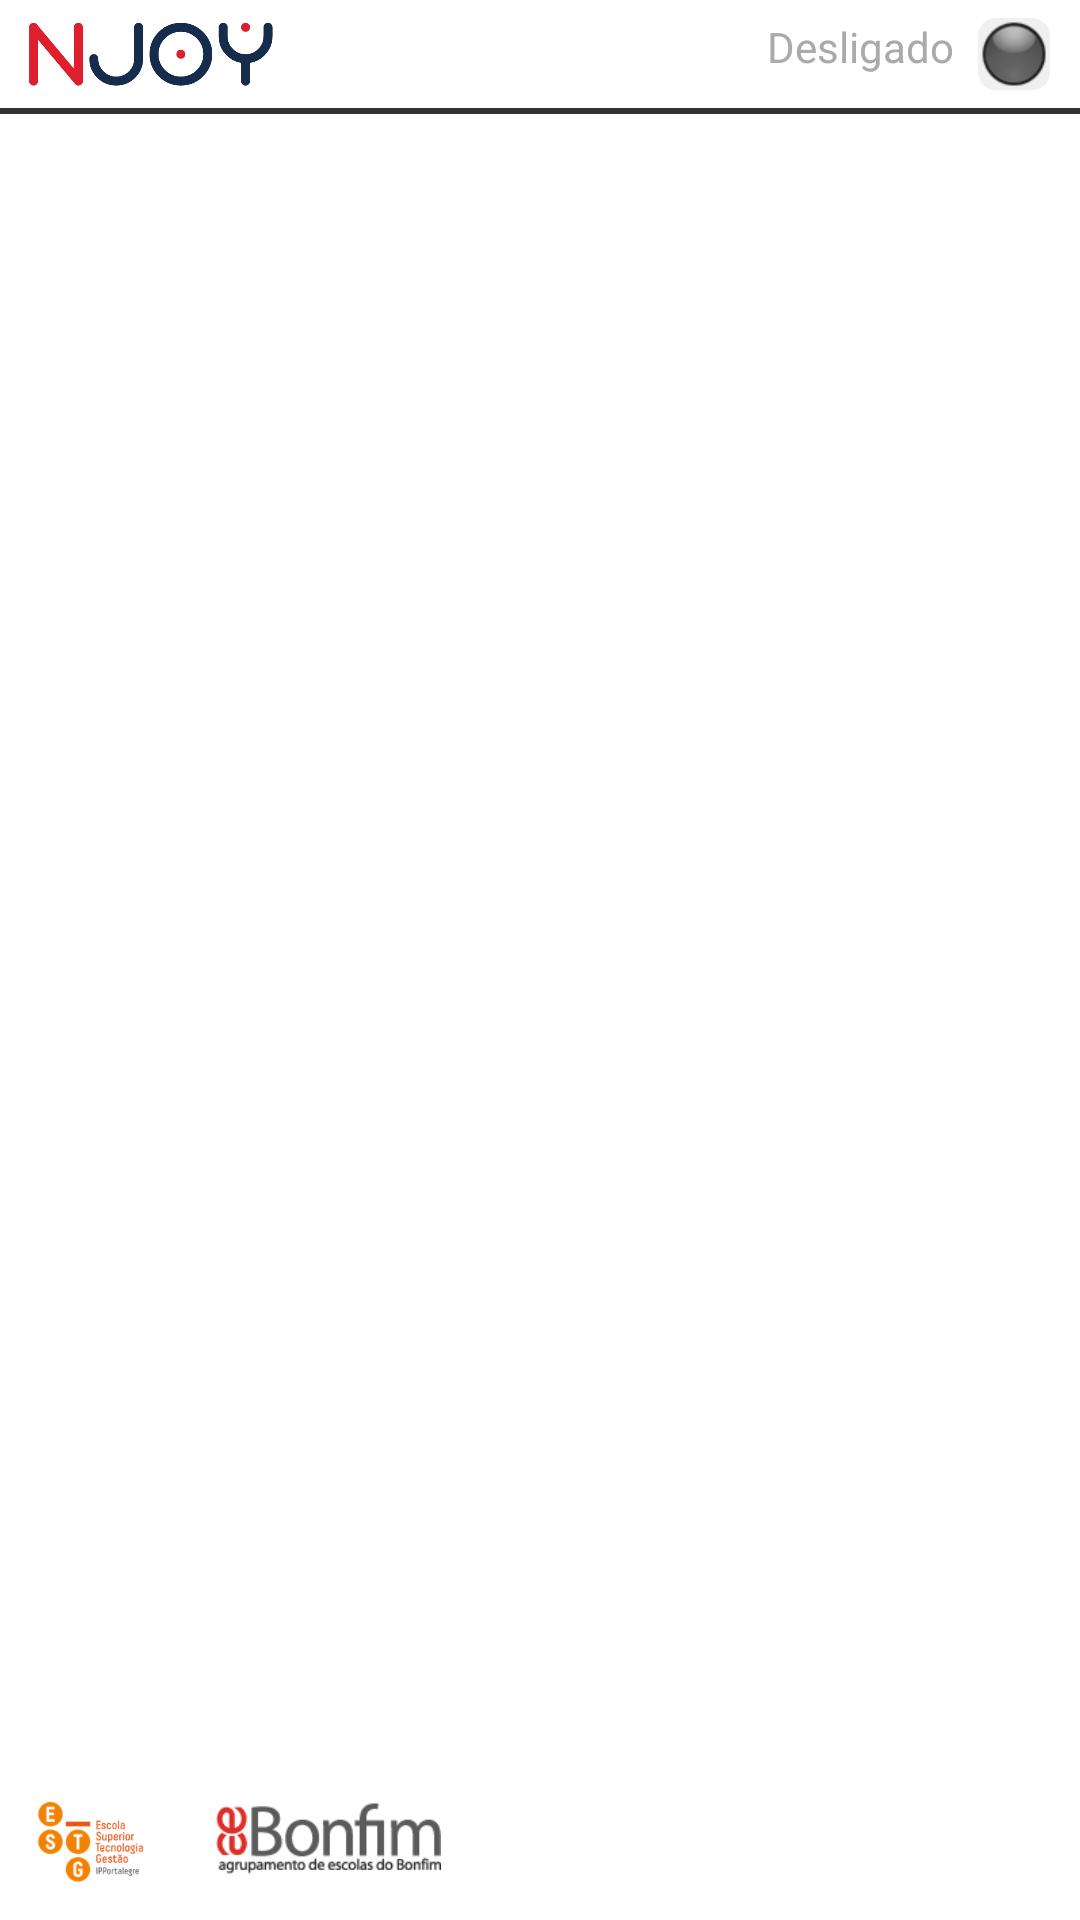

This screen was rendered from an Android layout file. Write that file and the resources it references.
<!-- AndroidManifest.xml: application theme AppTheme -->
<!-- res/layout/activity_main.xml -->
<?xml version="1.0" encoding="utf-8"?>
<RelativeLayout xmlns:android="http://schemas.android.com/apk/res/android"
    xmlns:tools="http://schemas.android.com/tools"
    android:layout_width="match_parent"
    android:layout_height="match_parent"
    android:background="#ffffff"
    tools:context="edu.estgp.njoy.NJoyActivity">

    <ImageView
        android:id="@+id/imageViewLogo"
        android:layout_width="100dp"
        android:layout_height="36dp"
        android:src="@drawable/njoy_white" />

    <ImageButton
        android:id="@+id/imageButtonState"
        android:layout_width="24dp"
        android:layout_height="24dp"
        android:layout_gravity="center_horizontal"
        android:scaleType="fitCenter"
        android:layout_alignEnd="@+id/textViewTitle"
        android:layout_alignTop="@+id/imageViewLogo"
        android:src="@drawable/ledgray"
        android:layout_marginTop="6dp"
        android:background="@drawable/selectable_button_bg"
    />

    <TextView
        android:id="@+id/textViewState"
        android:layout_width="wrap_content"
        android:layout_height="wrap_content"
        android:layout_alignEnd="@+id/gridview"
        android:layout_alignTop="@+id/imageButtonState"
        android:layout_marginEnd="2dp"
        android:text="Desligado"
        android:textColor="@android:color/darker_gray" />

    <View
        android:id="@+id/viewLine"
        android:layout_width="match_parent"
        android:layout_height="2dp"
        android:layout_below="@+id/imageViewLogo"
        android:background="#333333" />

    <TextView
        android:id="@+id/textViewTitle"
        android:layout_width="match_parent"
        android:layout_height="wrap_content"
        android:layout_below="@+id/viewLine"
        android:layout_centerHorizontal="true"
        android:layout_marginLeft="10dp"
        android:layout_marginRight="10dp"
        android:layout_marginTop="20dp"
        android:textAlignment="textStart"
        android:textColor="@color/colorAccent"
        android:textSize="40sp" />

    <GridView
        android:id="@+id/gridview"
        android:layout_width="match_parent"
        android:layout_height="match_parent"
        android:layout_below="@+id/textViewTitle"
        android:columnWidth="180dp"
        android:gravity="center"
        android:horizontalSpacing="10dp"
        android:numColumns="auto_fit"
        android:stretchMode="columnWidth"
        android:listSelector="@drawable/list_selector"
        android:verticalSpacing="10dp"
        android:layout_marginTop="40dp"
        android:layout_marginLeft="40dp"
        android:layout_marginRight="40dp" >
    </GridView>

    <ListView
        android:id="@+id/listviewSMS"
        android:layout_width="match_parent"
        android:layout_height="match_parent"
        android:layout_below="@+id/textViewTitle"
        android:listSelector="@drawable/list_selector"
        android:verticalSpacing="10dp"
        android:layout_marginTop="40dp"
        android:layout_marginLeft="40dp"
        android:layout_marginRight="40dp"
        android:visibility="gone" >
    </ListView>

    <LinearLayout
        android:layout_width="match_parent"
        android:layout_height="wrap_content"
        android:layout_alignParentBottom="true"
        android:layout_alignParentRight="true"
        android:orientation="horizontal">

        <ImageView
            android:id="@+id/imageViewIPP"
            android:layout_width="wrap_content"
            android:layout_height="48dp"
            android:layout_alignParentBottom="true"
            android:visibility="gone"
            android:src="@drawable/logoipp" />


        <ImageView
            android:id="@+id/imageViewESTG"
            android:layout_width="42dp"
            android:layout_height="32dp"
            android:layout_alignParentBottom="true"
            android:layout_alignParentRight="true"
            android:layout_margin="10dp"
            android:src="@drawable/logo_estg_sem_fundo" />

        <ImageView
            android:id="@+id/imageViewAEB"
            android:layout_width="75dp"
            android:layout_height="28dp"
            android:layout_alignParentBottom="true"
            android:layout_alignLeft="@+id/imageViewESTG"
            android:layout_margin="10dp"
            android:src="@drawable/aeb_logo" />

    </LinearLayout>

</RelativeLayout>
<!-- resources referenced by this layout -->
<resources>
  <color name="colorAccent">#3a0114</color>
  <!-- drawable aeb_logo: png bitmap (drawable, 5318 bytes) -->
  <!-- drawable ledgray: png bitmap (drawable, 2875 bytes) -->
  <!-- drawable logo_estg_sem_fundo: png bitmap (drawable, 23761 bytes) -->
  <!-- drawable logoipp: png bitmap (drawable, 18130 bytes) -->
  <!-- drawable njoy_white: png bitmap (drawable, 9247 bytes) -->
  <!-- drawable selectable_button_bg (drawable-nodpi) -->
  <?xml version="1.0" encoding="utf-8"?>
  <selector xmlns:android="http://schemas.android.com/apk/res/android">
  
      <item
          android:state_selected="false"
          android:state_pressed="false"
          android:drawable="@drawable/item_state_normal" />
  
      <item android:state_pressed="true"
          android:drawable="@drawable/item_state_pressed" />
  
      <item android:state_selected="true"
          android:state_pressed="false"
          android:drawable="@drawable/item_state_selected" />
  
  </selector>
  <style name="AppTheme" parent="android:Theme.Holo.Light.NoActionBar.Fullscreen">
          
      </style>
  <!-- drawable item_state_normal (drawable) -->
  <?xml version="1.0" encoding="utf-8"?>
  <shape xmlns:android="http://schemas.android.com/apk/res/android"
      android:shape="rectangle">
  
      <corners
          android:bottomLeftRadius="6dp"
          android:bottomRightRadius="6dp"
          android:topLeftRadius="6dp"
          android:topRightRadius="6dp" />
  
      <solid android:color="#f0f0f0" />
  
  </shape>
  <!-- drawable item_state_pressed (drawable) -->
  <?xml version="1.0" encoding="utf-8"?>
  <shape xmlns:android="http://schemas.android.com/apk/res/android"
      android:shape="rectangle">
  
      <corners
          android:bottomLeftRadius="6dp"
          android:bottomRightRadius="6dp"
          android:topLeftRadius="6dp"
          android:topRightRadius="6dp" />
  
      <solid android:color="#c0c0c0" />
  
  </shape>
  <!-- drawable item_state_selected (drawable) -->
  <?xml version="1.0" encoding="utf-8"?>
  <shape xmlns:android="http://schemas.android.com/apk/res/android"
      android:shape="rectangle">
  
      <corners
          android:bottomLeftRadius="6dp"
          android:bottomRightRadius="6dp"
          android:topLeftRadius="6dp"
          android:topRightRadius="6dp" />
  
      <solid android:color="#ff8800" />
  
  </shape>
</resources>
